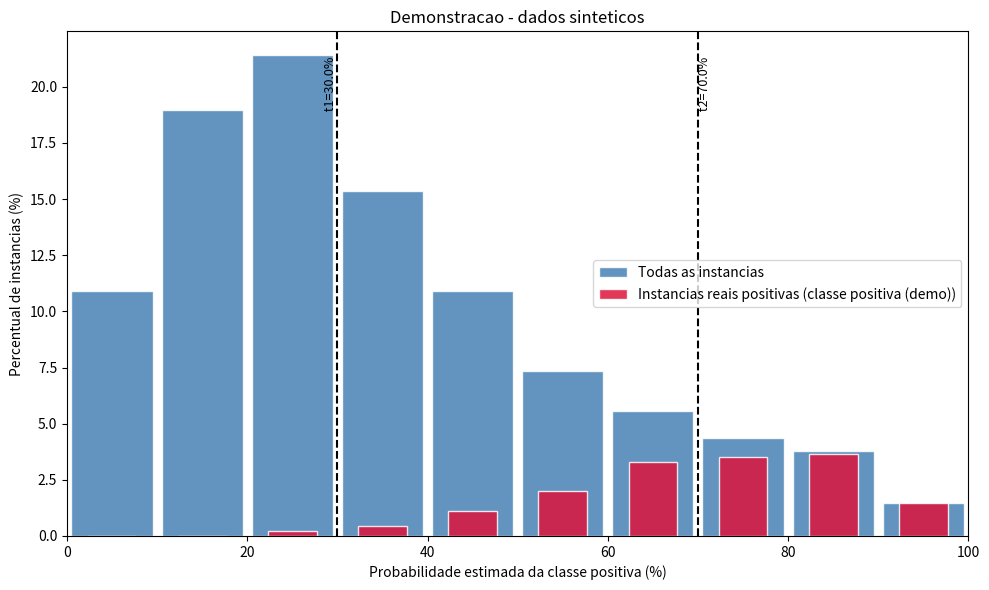

This figure's Python source:
"""
Programa da Parte 1 - Analise de pontos de corte para classificacao binaria.

Reutilizavel para qualquer modelo/base que produza probabilidades estimadas
para a classe positiva. Gera o histograma (azul = todas as instancias,
vermelho = instancias cuja classe real e positiva) e calcula as metricas
das tres faixas de decisao definidas pelos cortes t1 e t2.

Uso tipico:
    from analise_cortes import analisar_cortes

    resultado = analisar_cortes(
        y_true=y_teste,
        y_prob=probabilidades_teste,          # saida de model.predict_proba(X)[:, 1]
        t1=0.30,
        t2=0.70,
        largura_intervalo=10,                 # em pontos percentuais
        nome_classe_positiva="e fraude?",
        titulo="Distribuicao de probabilidades - Deteccao de Fraude",
    )
"""

from dataclasses import dataclass, field
import numpy as np
import matplotlib.pyplot as plt


@dataclass
class ResultadoAnaliseCortes:
    """Guarda todos os numeros usados no relatorio, alem da figura gerada."""

    percentual_por_faixa: dict
    contagem_por_faixa: dict
    contagem_positivos_por_faixa: dict
    contagem_negativos_por_faixa: dict
    proporcao_positivos_por_faixa: dict
    proporcao_negativos_por_faixa: dict
    proporcao_pos_classificados_como_neg: float
    denominador_pos_classificados_como_neg: int
    proporcao_neg_classificados_como_pos: float
    denominador_neg_classificados_como_pos: int
    total_instancias: int
    total_positivos: int
    total_negativos: int
    figura: plt.Figure = field(repr=False)


def analisar_cortes(
    y_true,
    y_prob,
    t1: float,
    t2: float,
    largura_intervalo: float = 10,
    nome_classe_positiva: str = "classe positiva",
    titulo: str = "Distribuicao de probabilidades estimadas",
    caminho_para_salvar: str | None = None,
) -> ResultadoAnaliseCortes:
    """
    Parametros
    ----------
    y_true : array-like de 0/1
        Rotulo real de cada instancia (1 = classe positiva).
    y_prob : array-like de float em [0, 1]
        Probabilidade estimada da classe positiva para cada instancia
        (independente do rotulo real).
    t1, t2 : float em [0, 1], com t1 < t2
        Pontos de corte que definem as tres faixas de decisao.
    largura_intervalo : float
        Largura de cada intervalo do histograma, em pontos percentuais
        (ex.: 10 -> intervalos de 0-10%, 10-20%, ..., 90-100%).
    nome_classe_positiva : str
        Descricao da classe positiva do problema (ex.: "e spam?",
        "e fraude?"), usada apenas para deixar o grafico/relatorio claros.
    caminho_para_salvar : str, opcional
        Se informado, salva a figura em disco (ex.: "grafico.png").

    Retorna
    -------
    ResultadoAnaliseCortes
        Estrutura com todas as metricas exigidas pelo enunciado e a figura.
    """
    y_true = np.asarray(y_true)
    y_prob = np.asarray(y_prob, dtype=float)

    if y_true.ndim != 1 or y_prob.ndim != 1:
        raise ValueError("y_true e y_prob precisam ser vetores unidimensionais.")
    if y_true.shape[0] != y_prob.shape[0]:
        raise ValueError("y_true e y_prob precisam ter o mesmo numero de instancias.")
    if y_true.size == 0:
        raise ValueError("O conjunto avaliado nao pode estar vazio.")
    if not np.isin(y_true, [0, 1]).all():
        raise ValueError("y_true deve conter apenas rotulos 0 e 1.")
    if not np.isfinite(y_prob).all() or ((y_prob < 0) | (y_prob > 1)).any():
        raise ValueError("y_prob deve conter probabilidades finitas entre 0 e 1.")
    y_true = y_true.astype(int)
    if not (0 <= t1 < t2 <= 1):
        raise ValueError("Os cortes devem satisfazer 0 <= t1 < t2 <= 1.")
    if not (0 < largura_intervalo <= 100):
        raise ValueError("largura_intervalo deve estar entre 0 e 100.")

    n_total = len(y_true)
    prob_pct = y_prob * 100.0
    mask_pos = y_true == 1
    n_pos = int(mask_pos.sum())
    n_neg = n_total - n_pos

    # ---- Histograma (mesmo denominador = total de instancias, para as duas cores) ----
    bordas = np.append(np.arange(0, 100, largura_intervalo), 100)

    contagem_todas, _ = np.histogram(prob_pct, bins=bordas)
    contagem_positivas, _ = np.histogram(prob_pct[mask_pos], bins=bordas)

    pct_todas = contagem_todas / n_total * 100
    pct_positivas_mesmo_denominador = contagem_positivas / n_total * 100

    centros = (bordas[:-1] + bordas[1:]) / 2
    largura_barra = np.diff(bordas) * 0.9

    fig, ax = plt.subplots(figsize=(10, 6))
    ax.bar(centros, pct_todas, width=largura_barra, color="steelblue",
           alpha=0.85, label="Todas as instancias", edgecolor="white")
    ax.bar(centros, pct_positivas_mesmo_denominador, width=largura_barra * 0.6,
           color="crimson", alpha=0.85,
           label=f"Instancias reais positivas ({nome_classe_positiva})",
           edgecolor="white")

    ax.axvline(t1 * 100, color="black", linestyle="--", linewidth=1.5)
    ax.axvline(t2 * 100, color="black", linestyle="--", linewidth=1.5)
    ax.text(t1 * 100, ax.get_ylim()[1] * 0.95, f" t1={t1*100:.1f}%",
            rotation=90, va="top", ha="right", fontsize=9)
    ax.text(t2 * 100, ax.get_ylim()[1] * 0.95, f" t2={t2*100:.1f}%",
            rotation=90, va="top", ha="left", fontsize=9)

    ax.set_xlabel("Probabilidade estimada da classe positiva (%)")
    ax.set_ylabel("Percentual de instancias (%)")
    ax.set_xlim(0, 100)
    ax.set_title(titulo)
    ax.legend()
    fig.tight_layout()

    if caminho_para_salvar:
        fig.savefig(caminho_para_salvar, dpi=150)

    # ---- Metricas por faixa de decisao ----
    faixas = {
        "Classificacao negativa automatica": y_prob < t1,
        "Analise manual": (y_prob >= t1) & (y_prob < t2),
        "Classificacao positiva automatica": y_prob >= t2,
    }

    percentual_por_faixa, contagem_por_faixa = {}, {}
    contagem_positivos_por_faixa, contagem_negativos_por_faixa = {}, {}
    proporcao_positivos_por_faixa, proporcao_negativos_por_faixa = {}, {}

    for nome_faixa, mask_faixa in faixas.items():
        n_faixa = int(mask_faixa.sum())
        n_pos_faixa = int((mask_faixa & mask_pos).sum())
        n_neg_faixa = n_faixa - n_pos_faixa

        contagem_por_faixa[nome_faixa] = n_faixa
        contagem_positivos_por_faixa[nome_faixa] = n_pos_faixa
        contagem_negativos_por_faixa[nome_faixa] = n_neg_faixa
        percentual_por_faixa[nome_faixa] = n_faixa / n_total * 100
        proporcao_positivos_por_faixa[nome_faixa] = (
            n_pos_faixa / n_faixa * 100 if n_faixa > 0 else float("nan")
        )
        proporcao_negativos_por_faixa[nome_faixa] = (
            n_neg_faixa / n_faixa * 100 if n_faixa > 0 else float("nan")
        )

    # ---- Erros das decisoes automaticas (denominador = total da classe real) ----
    mask_auto_neg = y_prob < t1
    mask_auto_pos = y_prob >= t2

    n_pos_virou_neg = int((mask_pos & mask_auto_neg).sum())
    n_neg_virou_pos = int((~mask_pos & mask_auto_pos).sum())

    proporcao_pos_classificados_como_neg = (
        n_pos_virou_neg / n_pos * 100 if n_pos > 0 else float("nan")
    )
    proporcao_neg_classificados_como_pos = (
        n_neg_virou_pos / n_neg * 100 if n_neg > 0 else float("nan")
    )

    return ResultadoAnaliseCortes(
        percentual_por_faixa=percentual_por_faixa,
        contagem_por_faixa=contagem_por_faixa,
        contagem_positivos_por_faixa=contagem_positivos_por_faixa,
        contagem_negativos_por_faixa=contagem_negativos_por_faixa,
        proporcao_positivos_por_faixa=proporcao_positivos_por_faixa,
        proporcao_negativos_por_faixa=proporcao_negativos_por_faixa,
        proporcao_pos_classificados_como_neg=proporcao_pos_classificados_como_neg,
        denominador_pos_classificados_como_neg=n_pos,
        proporcao_neg_classificados_como_pos=proporcao_neg_classificados_como_pos,
        denominador_neg_classificados_como_pos=n_neg,
        total_instancias=n_total,
        total_positivos=n_pos,
        total_negativos=n_neg,
        figura=fig,
    )


def imprimir_relatorio(resultado: ResultadoAnaliseCortes) -> None:
    """Imprime um resumo textual pronto para colar/adaptar no relatorio."""
    r = resultado
    print(f"Total de instancias avaliadas: {r.total_instancias}")
    print(f"  - Positivas: {r.total_positivos} ({r.total_positivos/r.total_instancias*100:.1f}%)")
    print(f"  - Negativas: {r.total_negativos} ({r.total_negativos/r.total_instancias*100:.1f}%)\n")

    print("Faixas de decisao:")
    for nome in r.percentual_por_faixa:
        print(f"  {nome}:")
        print(f"    - {r.percentual_por_faixa[nome]:.1f}% da populacao "
              f"({r.contagem_por_faixa[nome]} instancias)")
        print(f"    - Quantidades: {r.contagem_positivos_por_faixa[nome]} positivas, "
              f"{r.contagem_negativos_por_faixa[nome]} negativas")
        print(f"    - Dentro da faixa: {r.proporcao_positivos_por_faixa[nome]:.1f}% positivas, "
              f"{r.proporcao_negativos_por_faixa[nome]:.1f}% negativas")

    print("\nErros das decisoes automaticas:")
    print(f"  - Positivos classificados automaticamente como negativos: "
          f"{r.proporcao_pos_classificados_como_neg:.1f}% "
          f"(denominador: {r.denominador_pos_classificados_como_neg} positivos reais)")
    print(f"  - Negativos classificados automaticamente como positivos: "
          f"{r.proporcao_neg_classificados_como_pos:.1f}% "
          f"(denominador: {r.denominador_neg_classificados_como_pos} negativos reais)")


if __name__ == "__main__":
    # Demonstracao com dados sinteticos - troquem por y_true/y_prob reais de cada dominio.
    rng = np.random.default_rng(42)
    n = 2000
    y_true_demo = rng.binomial(1, 0.15, size=n)
    y_prob_demo = np.where(
        y_true_demo == 1,
        np.clip(rng.beta(5, 2, size=n), 0, 1),
        np.clip(rng.beta(2, 5, size=n), 0, 1),
    )

    resultado = analisar_cortes(
        y_true=y_true_demo,
        y_prob=y_prob_demo,
        t1=0.30,
        t2=0.70,
        largura_intervalo=10,
        nome_classe_positiva="classe positiva (demo)",
        titulo="Demonstracao - dados sinteticos",
        caminho_para_salvar="demo_histograma.png",
    )
    imprimir_relatorio(resultado)
